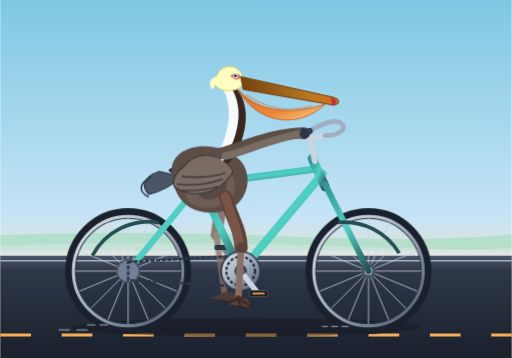
t = 0.00 s
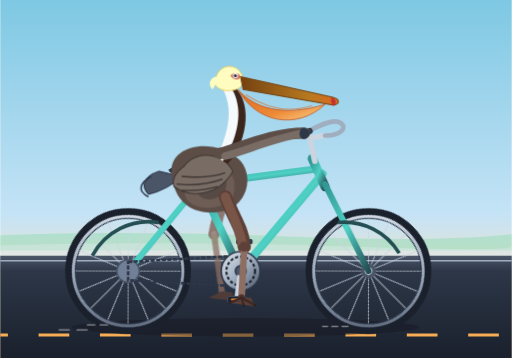
t = 0.19 s
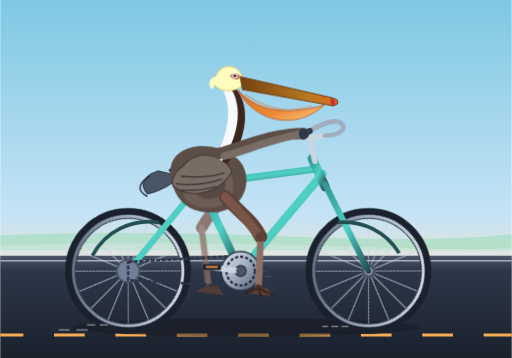
t = 0.56 s
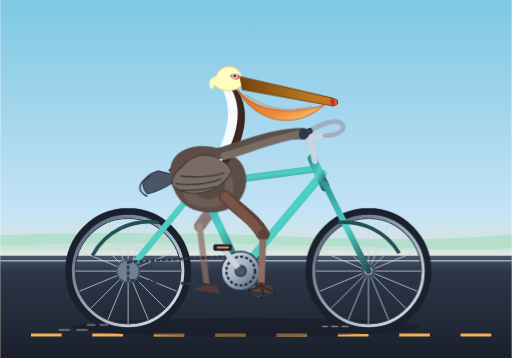
t = 0.75 s
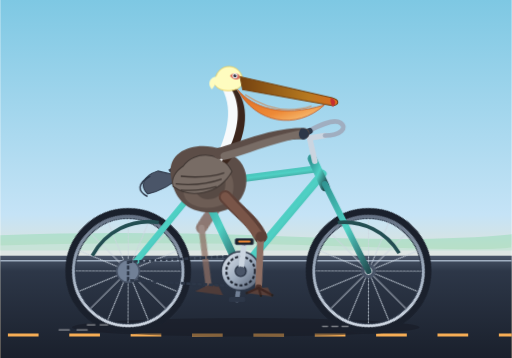
t = 0.94 s
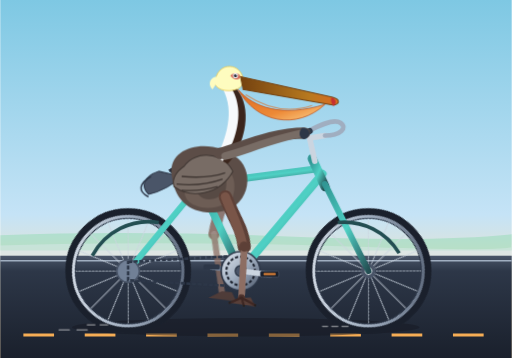
t = 1.31 s

The animated SVG that drew these frames (rendered in a browser with its animation timeline set to each time). Animation: 8 CSS @keyframes rules; one cycle of 1.50 s, repeats indefinitely.

<svg xmlns="http://www.w3.org/2000/svg" viewBox="0 0 1000 700" width="100%" height="100%">
  <defs>
    <linearGradient id="skyGrad" x1="0" y1="0" x2="0" y2="1">
      <stop offset="0%" stop-color="#7ec8e3" />
      <stop offset="60%" stop-color="#c5e3f6" />
      <stop offset="85%" stop-color="#fce4b8" />
      <stop offset="100%" stop-color="#fcd397" />
    </linearGradient>

    <linearGradient id="groundGrad" x1="0" y1="0" x2="0" y2="1">
      <stop offset="0%" stop-color="#4a5568" />
      <stop offset="15%" stop-color="#2d3748" />
      <stop offset="100%" stop-color="#1a202c" />
    </linearGradient>

    <linearGradient id="pouchGrad" x1="0" y1="0" x2="1" y2="1">
      <stop offset="0%" stop-color="#dd6b20" />
      <stop offset="60%" stop-color="#ed8936" />
      <stop offset="100%" stop-color="#fbd38d" />
    </linearGradient>

    <linearGradient id="billUpper" x1="0" y1="0" x2="1" y2="0">
      <stop offset="0%" stop-color="#744210" />
      <stop offset="70%" stop-color="#b7791f" />
      <stop offset="100%" stop-color="#dd6b20" />
    </linearGradient>

    <linearGradient id="frameGrad" x1="0" y1="0" x2="1" y2="1">
      <stop offset="0%" stop-color="#319795" />
      <stop offset="50%" stop-color="#4fd1c5" />
      <stop offset="100%" stop-color="#234e52" />
    </linearGradient>

    <linearGradient id="rimGrad" x1="0" y1="0" x2="1" y2="1">
      <stop offset="0%" stop-color="#e2e8f0" />
      <stop offset="50%" stop-color="#a0aec0" />
      <stop offset="100%" stop-color="#4a5568" />
    </linearGradient>

    <!-- Wheel Definition centered at (0,0) -->
    <g id="bicycle-wheel">
      <!-- Tire -->
      <circle cx="0" cy="0" r="115" fill="none" stroke="#1a202c" stroke-width="16" />
      <!-- Rim -->
      <circle cx="0" cy="0" r="107" fill="none" stroke="url(#rimGrad)" stroke-width="6" />
      <circle cx="0" cy="0" r="103" fill="none" stroke="#2d3748" stroke-width="2" />
      <!-- Spokes (16 spokes for distinct visible rotation) -->
      <g stroke="#cbd5e0" stroke-width="1.8" opacity="0.85">
        <line x1="-103" y1="0" x2="103" y2="0" />
        <line x1="0" y1="-103" x2="0" y2="103" />
        <line x1="-72.8" y1="-72.8" x2="72.8" y2="72.8" />
        <line x1="-72.8" y1="72.8" x2="72.8" y2="-72.8" />
        <line x1="-95.1" y1="-39.4" x2="95.1" y2="39.4" />
        <line x1="-39.4" y1="-95.1" x2="39.4" y2="95.1" />
        <line x1="-95.1" y1="39.4" x2="95.1" y2="-39.4" />
        <line x1="-39.4" y1="95.1" x2="39.4" y2="-95.1" />
      </g>
      <!-- Hub -->
      <circle cx="0" cy="0" r="14" fill="#4a5568" />
      <circle cx="0" cy="0" r="7" fill="#edf2f7" />
    </g>

    <style><![CDATA[
      /* Continuous animations */
      .spin-wheel {
        animation: rotateCW 1.5s linear infinite;
      }
      .pedal-system {
        animation: rotateCW 1.5s linear infinite;
        transform-origin: 470px 530px;
      }
      .counter-rotate {
        animation: rotateCCW 1.5s linear infinite;
      }
      .leg-left {
        animation: pumpLegLeft 1.5s ease-in-out infinite;
        transform-origin: 440px 385px;
      }
      .shin-left {
        animation: pumpShinLeft 1.5s ease-in-out infinite;
        transform-origin: 410px 455px;
      }
      .leg-right {
        animation: pumpLegRight 1.5s ease-in-out infinite;
        transform-origin: 440px 385px;
      }
      .shin-right {
        animation: pumpShinRight 1.5s ease-in-out infinite;
        transform-origin: 500px 470px;
      }
      .pelican-bob {
        animation: bobbing 0.75s ease-in-out infinite alternate;
      }
      .breeze-road {
        animation: dashRoad 0.5s linear infinite;
      }

      @keyframes rotateCW {
        from { transform: rotate(0deg); }
        to { transform: rotate(360deg); }
      }
      @keyframes rotateCCW {
        from { transform: rotate(0deg); }
        to { transform: rotate(-360deg); }
      }
      @keyframes bobbing {
        0% { transform: translateY(0px) rotate(0deg); }
        100% { transform: translateY(-3px) rotate(0.4deg); }
      }
      @keyframes pumpLegLeft {
        0%   { transform: rotate(-10deg); }
        50%  { transform: rotate(18deg); }
        100% { transform: rotate(-10deg); }
      }
      @keyframes pumpShinLeft {
        0%   { transform: rotate(15deg); }
        50%  { transform: rotate(-12deg); }
        100% { transform: rotate(15deg); }
      }
      @keyframes pumpLegRight {
        0%   { transform: rotate(18deg); }
        50%  { transform: rotate(-10deg); }
        100% { transform: rotate(18deg); }
      }
      @keyframes pumpShinRight {
        0%   { transform: rotate(-12deg); }
        50%  { transform: rotate(15deg); }
        100% { transform: rotate(-12deg); }
      }
      @keyframes dashRoad {
        from { stroke-dashoffset: 0; }
        to { stroke-dashoffset: 120; }
      }
    ]]></style>
  </defs>

  <!-- Background Environment -->
  <rect x="0" y="0" width="1000" height="700" fill="url(#skyGrad)" />
  
  <!-- Coastal Horizon details -->
  <path d="M0 460 Q 250 450 550 462 T 1000 458 L 1000 490 L 0 490 Z" fill="#68d391" opacity="0.3" />
  <path d="M0 480 Q 320 470 680 482 T 1000 478 L 1000 510 L 0 510 Z" fill="#e2e8f0" opacity="0.4" />
  
  <!-- Road Surface -->
  <rect x="0" y="500" width="1000" height="200" fill="url(#groundGrad)" />
  <!-- Road Speedlines (giving forward motion feeling) -->
  <line x1="0" y1="655" x2="1000" y2="655" stroke="#f6ad55" stroke-width="6" stroke-dasharray="60 60" class="breeze-road" />
  <line x1="0" y1="510" x2="1000" y2="510" stroke="#a0aec0" stroke-width="3" />

  <!-- Bicycle Shadow -->
  <ellipse cx="480" cy="640" rx="340" ry="18" fill="#171923" opacity="0.5" />

  <!-- ==================== FAR SIDE (LEFT) LEG & PEDAL ==================== -->
  <!-- Left Leg (Behind frame) -->
  <g opacity="0.75">
    <g class="leg-left">
      <!-- Thigh -->
      <path d="M 440 385 Q 420 420 410 455" stroke="#795548" stroke-width="22" stroke-linecap="round" fill="none" />
      <g class="shin-left">
        <!-- Shin / Tarsus -->
        <path d="M 410 455 L 435 565" stroke="#8d6e63" stroke-width="12" stroke-linecap="round" fill="none" />
        <!-- Webbed Foot -->
        <polygon points="435,565 410,580 465,582 455,565" fill="#5d4037" />
      </g>
    </g>
  </g>

  <!-- Far-side Crank & Pedal (180 deg out of phase from main side) -->
  <g class="pedal-system">
    <g id="crank-far">
      <!-- Arm pointing to (425, 485) initially -->
      <line x1="470" y1="530" x2="435" y2="485" stroke="#718096" stroke-width="9" stroke-linecap="round" />
      <!-- Far Pedal Spindle -->
      <g transform="translate(435, 485)">
        <g class="counter-rotate">
          <!-- Far pedal body kept horizontal -->
          <rect x="-16" y="-6" width="32" height="10" rx="3" fill="#2d3748" />
        </g>
      </g>
    </g>
  </g>

  <!-- ==================== BICYCLE WHEELS ==================== -->
  <!-- Rear Wheel (Axle at 250, 530) -->
  <g transform="translate(250, 530)">
    <g class="spin-wheel">
      <use href="#bicycle-wheel" />
    </g>
  </g>

  <!-- Front Wheel (Axle at 720, 530) -->
  <g transform="translate(720, 530)">
    <g class="spin-wheel">
      <use href="#bicycle-wheel" />
    </g>
  </g>

  <!-- ==================== BICYCLE FRAMEWORK ==================== -->
  <g id="bicycle-frame">
    <!-- Rear Dropouts to Seat & Chainstays -->
    <!-- Chain Stay (Rear Axle 250,530 to BB 470,530) -->
    <line x1="250" y1="530" x2="470" y2="530" stroke="url(#frameGrad)" stroke-width="14" stroke-linecap="round" />
    <!-- Seat Stay (Rear Axle 250,530 to Seat Cluster 390,360) -->
    <line x1="250" y1="530" x2="390" y2="360" stroke="url(#frameGrad)" stroke-width="12" stroke-linecap="round" />
    
    <!-- Drive Chain & Cassette -->
    <circle cx="250" cy="530" r="22" fill="#718096" stroke="#4a5568" stroke-width="3" />
    <path d="M 250 512 L 470 500 A 32 32 0 0 1 470 560 L 250 548 Z" fill="none" stroke="#2d3748" stroke-width="5" stroke-dasharray="8 3" />

    <!-- Main Diamond Frame -->
    <!-- Seat Tube (Bottom Bracket 470,530 to Seat Cluster 390,360) -->
    <line x1="470" y1="530" x2="390" y2="360" stroke="url(#frameGrad)" stroke-width="15" stroke-linecap="round" />
    <!-- Down Tube (Bottom Bracket 470,530 to Head Tube 630,340) -->
    <line x1="470" y1="530" x2="630" y2="340" stroke="url(#frameGrad)" stroke-width="16" stroke-linecap="round" />
    <!-- Top Tube (Seat Cluster 390,360 to Head Tube 620,330) -->
    <line x1="390" y1="360" x2="620" y2="330" stroke="url(#frameGrad)" stroke-width="14" stroke-linecap="round" />

    <!-- Head Tube -->
    <line x1="610" y1="310" x2="635" y2="365" stroke="url(#frameGrad)" stroke-width="18" stroke-linecap="round" />

    <!-- Front Fork (Head tube to Front Axle 720, 530) -->
    <line x1="635" y1="360" x2="720" y2="530" stroke="url(#frameGrad)" stroke-width="12" stroke-linecap="round" />

    <!-- Seatpost & Saddle -->
    <line x1="390" y1="360" x2="375" y2="330" stroke="#cbd5e0" stroke-width="11" stroke-linecap="round" />
    <!-- Comfortable bicycle saddle shaped for pelican -->
    <path d="M 330 332 C 345 320, 395 320, 420 332 C 410 342, 385 342, 370 340 C 355 338, 335 344, 330 332 Z" fill="#1a202c" stroke="#2d3748" stroke-width="2" />

    <!-- Stem & Handlebars -->
    <!-- Stem -->
    <line x1="615" y1="315" x2="605" y2="270" stroke="#cbd5e0" stroke-width="11" stroke-linecap="round" />
    <line x1="605" y1="270" x2="635" y2="265" stroke="#cbd5e0" stroke-width="11" stroke-linecap="round" />
    <!-- Cruiser / Swept Handlebars -->
    <path d="M 635 265 C 665 265, 680 250, 665 240 C 650 230, 615 250, 595 260" fill="none" stroke="#a0aec0" stroke-width="9" stroke-linecap="round" />
    <!-- Hand Grips -->
    <path d="M 605 256 L 590 263" stroke="#2d3748" stroke-width="12" stroke-linecap="round" />

    <!-- Mudguards / Fenders -->
    <path d="M 180 500 A 125 125 0 0 1 310 435" fill="none" stroke="#234e52" stroke-width="7" />
    <path d="M 660 435 A 125 125 0 0 1 780 495" fill="none" stroke="#234e52" stroke-width="7" />
  </g>

  <!-- ==================== CALIFORNIA BROWN PELICAN ==================== -->
  <g id="pelican" class="pelican-bob">
    <!-- Tail Feathers -->
    <path d="M 310 335 C 280 345, 275 365, 290 380 C 315 375, 340 360, 355 345 Z" fill="#4a5568" stroke="#2d3748" stroke-width="2" />
    <path d="M 295 345 C 270 360, 270 375, 290 385" stroke="#2d3748" stroke-width="3" fill="none" />

    <!-- Torso / Body (Brown Pelican mottled plumage) -->
    <!-- Base Body -->
    <path d="M 335 340 C 330 280, 420 270, 465 310 C 500 340, 485 410, 425 415 C 370 420, 340 390, 335 340 Z" fill="#5c4d47" />
    <!-- Chest / Belly lighter plumage -->
    <path d="M 370 320 C 430 300, 470 335, 455 385 C 440 410, 385 415, 365 390 C 355 370, 355 335, 370 320 Z" fill="#6d5d55" />
    <path d="M 390 310 C 430 310, 450 340, 440 375 C 410 405, 380 385, 380 360 Z" fill="#4a3e39" opacity="0.6" />

    <!-- Pelican Folded Wing -->
    <!-- Wing Coverts -->
    <path d="M 360 325 C 380 295, 435 295, 455 335 C 430 380, 375 390, 340 365 C 335 350, 345 335, 360 325 Z" fill="#786c65" stroke="#3e3531" stroke-width="2" />
    <!-- Wing secondary / flight feathers streak patterns -->
    <path d="M 355 345 Q 405 350 440 338" stroke="#3e3531" stroke-width="2.5" fill="none" />
    <path d="M 345 360 Q 395 365 435 350" stroke="#3e3531" stroke-width="2.5" fill="none" />
    <path d="M 355 372 Q 390 375 425 365" stroke="#3e3531" stroke-width="2.5" fill="none" />

    <!-- Pelican Neck (S-curved characteristic of Pelecanus occidentalis) -->
    <!-- Hindneck (rich chestnut brown / mahogany in breeding plumage) -->
    <path d="M 435 315 C 455 270, 475 210, 440 160 C 470 165, 495 215, 470 280 C 465 295, 455 310, 445 320 Z" fill="#3b261d" />
    <!-- Foreneck (silky white/cream stripe leading to crown) -->
    <path d="M 425 305 C 445 260, 460 210, 430 165 C 440 160, 460 170, 465 210 C 470 250, 450 295, 435 315 Z" fill="#f7fafc" />

    <!-- Head & Crown (Pale yellow / straw crest of California brown pelican) -->
    <path d="M 420 165 C 420 120, 470 120, 475 155 C 480 180, 430 185, 420 165 Z" fill="#fefcbf" stroke="#ecc94b" stroke-width="1.5" />
    <!-- Nape Feathers/Tuft -->
    <path d="M 425 150 C 410 150, 405 165, 415 175 C 420 168, 425 160, 425 150 Z" fill="#fefcbf" />

    <!-- Eye Patch & Eye -->
    <path d="M 450 148 C 455 142, 468 142, 470 150 C 468 158, 455 156, 450 148 Z" fill="#c53030" opacity="0.7" /> <!-- Reddish bare skin around eye in breeding season -->
    <circle cx="460" cy="148" r="5" fill="#edf2f7" />
    <circle cx="460" cy="148" r="3" fill="#1a202c" />
    <circle cx="461" cy="146.5" r="1" fill="#ffffff" />

    <!-- Massive Bill & Gular Pouch -->
    <!-- Upper Beak (Maxilla) straight, long with hook tip -->
    <path d="M 470 150 L 650 190 C 665 194, 665 204, 650 205 L 475 175 Z" fill="url(#billUpper)" stroke="#744210" stroke-width="2" />
    <!-- Nail / Hook on upper beak -->
    <path d="M 648 190 Q 662 196 652 208 Q 644 198 648 190 Z" fill="#c53030" />

    <!-- Gular Pouch (Flexible throat skin with vibrant breeding colors) -->
    <path d="M 465 175 C 500 240, 580 255, 635 204 C 550 230, 495 210, 465 175 Z" fill="url(#pouchGrad)" stroke="#c05621" stroke-width="1.5" />
    <path d="M 480 185 Q 545 228 610 206" stroke="#dd6b20" stroke-width="2" fill="none" opacity="0.6" />

    <!-- Pelican Arms / Wings holding the Handlebar -->
    <!-- Wing shoulder extending down to grip at (595, 260) -->
    <path d="M 430 300 C 470 290, 530 260, 595 260" stroke="#5c4d47" stroke-width="22" stroke-linecap="round" fill="none" />
    <path d="M 440 305 C 480 295, 535 270, 595 260" stroke="#786c65" stroke-width="15" stroke-linecap="round" fill="none" />
    <!-- Wing primary feather tips curled gracefully around handlebar grip -->
    <path d="M 590 250 C 605 248, 612 265, 595 272 C 585 272, 582 258, 590 250 Z" fill="#2d3748" />
  </g>

  <!-- ==================== FOREGROUND (RIGHT) DRIVE, CRANK & LEG ==================== -->
  <!-- Bottom Bracket Spindle Center: (470, 530) -->
  <!-- Chainwheel / Large Sprocket -->
  <circle cx="470" cy="530" r="38" fill="url(#rimGrad)" stroke="#2d3748" stroke-width="3" />
  <circle cx="470" cy="530" r="28" fill="none" stroke="#1a202c" stroke-width="4" stroke-dasharray="6 4" />
  <circle cx="470" cy="530" r="12" fill="#2d3748" />

  <!-- Revolving Crankset & Pedal System -->
  <g class="pedal-system">
    <!-- Right Crank Arm (180 deg opposite of far crank) -->
    <!-- Center (470, 530) to initial pedal pivot at (505, 575) -->
    <line x1="470" y1="530" x2="505" y2="575" stroke="#cbd5e0" stroke-width="11" stroke-linecap="round" />
    <circle cx="470" cy="530" r="9" fill="#4a5568" />
    <circle cx="505" cy="575" r="6" fill="#4a5568" />

    <!-- Right Pedal (stays horizontal via counter-rotation) -->
    <g transform="translate(505, 575)">
      <g class="counter-rotate">
        <!-- Pedal platform -->
        <rect x="-18" y="-7" width="36" height="12" rx="3" fill="#1a202c" stroke="#4a5568" stroke-width="1.5" />
        <!-- Orange safety reflector -->
        <rect x="-12" y="-3" width="24" height="4" rx="1.5" fill="#ed8936" />
      </g>
    </g>
  </g>

  <!-- Near-Side Pelican Leg (Rigged with hip at 440,385 and synchronized pedal pumping) -->
  <g class="leg-right">
    <!-- Thigh (Femur section) -->
    <path d="M 440 385 C 470 425, 490 440, 500 470" stroke="#5d4037" stroke-width="26" stroke-linecap="round" fill="none" />
    <path d="M 440 385 C 465 420, 480 435, 495 465" stroke="#795548" stroke-width="18" stroke-linecap="round" fill="none" />
    
    <g class="shin-right">
      <!-- Shin / Lower leg (Tarsus) -->
      <path d="M 500 470 L 505 570" stroke="#8d6e63" stroke-width="13" stroke-linecap="round" fill="none" />
      <circle cx="500" cy="470" r="10" fill="#5d4037" />
      
      <!-- Big webbed foot resting planted firmly on the pedal -->
      <g transform="translate(505, 570)">
        <!-- Ankle joint -->
        <circle cx="0" cy="0" r="7" fill="#4e342e" />
        <!-- Webbing between toes -->
        <polygon points="0,0 -20,12 28,14 18,-2" fill="#5d4037" opacity="0.9" />
        <!-- 3 Prominent forward webbed toes -->
        <line x1="0" y1="0" x2="-22" y2="12" stroke="#3e2723" stroke-width="4.5" stroke-linecap="round" />
        <line x1="0" y1="0" x2="6" y2="15" stroke="#3e2723" stroke-width="4.5" stroke-linecap="round" />
        <line x1="0" y1="0" x2="28" y2="12" stroke="#3e2723" stroke-width="4.5" stroke-linecap="round" />
        <!-- Claws / Nails -->
        <circle cx="-22" cy="12" r="2" fill="#212121" />
        <circle cx="6" cy="15" r="2" fill="#212121" />
        <circle cx="28" cy="12" r="2" fill="#212121" />
      </g>
    </g>
  </g>

  <!-- Speed Dust / Wind Accent Lines -->
  <g stroke="#ffffff" stroke-width="2.5" stroke-linecap="round" opacity="0.5">
    <line x1="210" y1="635" x2="160" y2="635" stroke-dasharray="15 10" />
    <line x1="170" y1="645" x2="110" y2="645" stroke-dasharray="20 15" />
    <line x1="680" y1="638" x2="630" y2="638" stroke-dasharray="12 8" />
  </g>
</svg>
